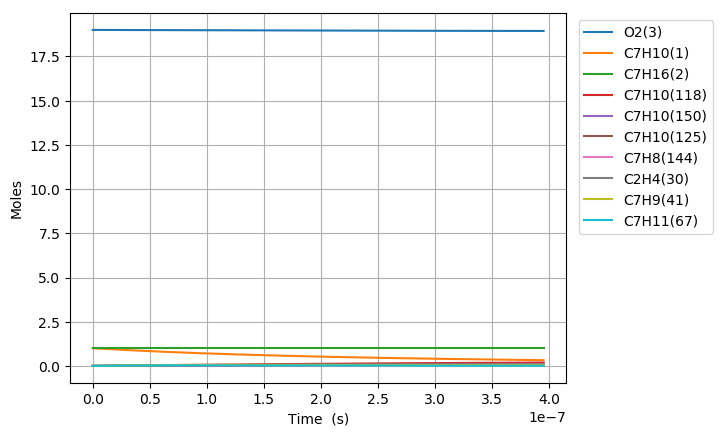

Source data for this figure (header and first rows):
Time (s), Volume (m^3), H(4), O(5), OH(6), H2(7), H2O(8), Ar(9), He(10), HO2(11), H2O2(12), N2, Ne, C7H10(1), C7H16(2), O2(3), C7H10(57), C7H10(54), C7H11(67), C7H9(41), C7H10(125), S(151), S(153), S(152)
0.0, 0.3721, 0.0, 0.0, 0.0, 0.0, 0.0, 0.0, 0.0, 0.0, 0.0, 154.0, 0.0, 1.0, 1.0, 19.0, 0.0, 0.0, 0.0, 0.0, 0.0, 0.0, 0.0, 0.0
1.9308925974309562e-22, 0.3721, 4.6051973260140381e-22, 1.2157452166799371e-35, 1.5125063378594754e-37, 4.2152222294894716e-58, 1.0449662210441066e-51, 0.0, 0.0, 1.5986153550234803e-22, 1.5527122112550431e-40, 154.0, 0.0, 1, 1.0, 19.0, 2.9037538254517943e-17, 2.5804246397221689e-16, 2.092494306766166e-16, 2.0925005105775121e-16, 3.8635766847155885e-26, 2.2438628270241409e-28, 2.24386390197503e-28, 1.3379407957407412e-28
5.406499272806677e-22, 0.3721, 1.2894552512844227e-21, 3.4530918120509386e-35, 9.1355382806740796e-37, 6.370043835586854e-57, 1.2405840603152332e-50, 0.0, 0.0, 4.4761229960407187e-22, 9.3783817597369606e-40, 154.0, 0.0, 1, 1.0, 19.0, 8.1305107112650143e-17, 7.2251889879183926e-16, 5.8589840589379736e-16, 5.8590014296054192e-16, 2.333600316677849e-25, 1.3552931475136375e-27, 1.3552905439302443e-27, 8.0811624044696745e-28
1.235771262355812e-21, 0.3721, 2.9473262886524296e-21, 8.1238058241838895e-35, 4.3983684304996278e-36, 6.8526024818982304e-56, 1.2180128582717851e-49, 0.0, 0.0, 1.0231138285975082e-21, 4.5152871159557386e-39, 154.0, 0.0, 1, 1.0, 19.0, 1.858402448289141e-16, 1.6514717671096117e-15, 1.339196356325242e-15, 1.3392003267614772e-15, 1.1235280985797427e-24, 6.5251531008520539e-27, 6.5251074342361461e-27, 3.8907318313074729e-27
2.6260139325061003e-21, 0.3721, 6.2630683633963203e-21, 1.8249317134033475e-34, 1.9208830490859497e-35, 6.2987222900677373e-55, 1.0773186078985444e-48, 0.0, 0.0, 2.1741168897443363e-21, 1.971944514103464e-38, 154.0, 0.0, 1, 1.0, 19.0, 3.9491052026144024e-16, 3.5093774984592662e-15, 2.8457922571764637e-15, 2.8458006943447635e-15, 4.9067423757881079e-24, 2.8497057901820378e-26, 2.8496567368587225e-26, 1.699184807793919e-26
5.406499272806677e-21, 0.3721, 1.2894552512915603e-20, 4.1636672896226589e-34, 8.0193086033706833e-35, 5.3886895467524308e-54, 9.0555121448218382e-48, 0.0, 0.0, 4.4761230246778138e-21, 8.232480196342916e-38, 154.0, 0.0, 1, 1.0, 19.0, 8.1305107112648526e-16, 7.2251889400150132e-15, 5.8589840588322347e-15, 5.8590014294369991e-15, 2.0484683458155822e-23, 1.1896960707634403e-25, 1.1896512649087805e-25, 7.0937620738460149e-26
1.0967469953407831e-20, 0.3721, 2.6157520812080175e-20, 1.0095671699186208e-33, 3.2761492280907877e-34, 4.455472751925896e-53, 7.4242560120324437e-47, 0.0, 0.0, 9.0801353451040532e-21, 3.3632368023138451e-37, 154.0, 0.0, 1, 1.0, 19.0, 1.6493321728565469e-15, 1.4656811738552267e-14, 1.1885367661957091e-14, 1.1885402899324135e-14, 8.3686615370000786e-23, 4.8602966367910722e-25, 4.8599147981256984e-25, 2.898033259894503e-25
2.208941131461014e-20, 0.3721, 5.2683457410913364e-20, 2.6977813547831861e-33, 1.3242718991278674e-33, 3.623116492189539e-52, 6.0123550232598955e-46, 0.0, 0.0, 1.8288160188193672e-20, 1.3594741075337173e-36, 154.0, 0.0, 1, 1.0, 19.0, 3.3218943763165552e-15, 2.9520056997329793e-14, 2.3938134867460063e-14, 2.3938205837909182e-14, 3.3827467526457323e-22, 1.9646096096064458e-24, 1.9642945665235135e-24, 1.1714313702985807e-24
4.433329403701475e-20, 0.3721, 1.0573533061059588e-19, 8.0814629371348028e-33, 5.3248390629123101e-33, 2.9221747798555036e-51, 4.8392663930004977e-45, 0.0, 0.0, 3.6704210683321465e-20, 5.4663857433941248e-36, 154.0, 0.0, 1, 1.0, 19.0, 6.6670187832361159e-15, 5.9246546161697077e-14, 4.8043669275479043e-14, 4.8043811710323205e-14, 1.360187555996806e-21, 7.8996088300039867e-24, 7.897050022331868e-24, 4.7102739468444761e-24
8.882105948182399e-20, 0.3721, 2.1183907701802558e-19, 2.6877838958848523e-32, 2.1354986235666135e-32, 2.3472498143272167e-50, 3.8832065170322517e-44, 0.0, 0.0, 7.353631490937133e-20, 2.1922652925658332e-35, 154.0, 0.0, 1, 1.0, 19.0, 1.3357267597073407e-14, 1.1869951907768094e-13, 9.6254738079569155e-14, 9.6255023436133835e-14, 5.4549601745100991e-21, 3.168096456621598e-23, 3.1660344062881711e-23, 1.8890304673241986e-23
1.7779659037144246e-19, 0.3721, 4.2404656986514337e-19, 9.6586642482482172e-32, 8.5531331966693394e-32, 1.8816114441539819e-49, 3.1112906649164475e-43, 0.0, 0.0, 1.4720053630464804e-19, 8.7804969216523865e-35, 154.0, 0.0, 1, 1.0, 19.0, 2.6737765224740659e-14, 2.376054432586498e-13, 1.926768756399579e-13, 1.9267744681173983e-13, 2.1848291345944101e-20, 1.2688910507027999e-22, 1.2672361502269358e-22, 7.5659745392067029e-23
3.5574765215067935e-19, 0.3721, 8.484615556884128e-19, 3.6446845586788858e-31, 3.4234822900906516e-31, 1.5068155084131151e-48, 2.4909243307100734e-42, 0.0, 0.0, 2.945290308679094e-19, 3.5144877977691333e-34, 154.0, 0.0, 1, 1.0, 19.0, 5.3498760480045875e-14, 4.7541720501662363e-13, 3.8552115056956955e-13, 3.8552229325932525e-13, 8.7450085476142804e-20, 5.0788710100488421e-22, 5.0656228696632832e-22, 3.0283611967701494e-22
7.116497757091532e-19, 0.3721, 1.6972915278510866e-18, 1.4140889113297723e-30, 1.3698388457209887e-30, 1.2060636055257511e-47, 1.9934965081471168e-41, 0.0, 0.0, 5.8918622708526384e-19, 1.40625351499883e-33, 154.0, 0.0, 1, 1.0, 19.0, 1.0702075099053909e-13, 9.5104038211696826e-13, 7.7120969966412977e-13, 7.7121198494345164e-13, 3.4991410528354131e-19, 2.0322099429814914e-21, 2.0216271960560865e-21, 1.2117386459127097e-21
1.4234540228261008e-18, 0.3721, 3.3949514742409765e-18, 5.5687571637259378e-30, 5.4802473721008408e-30, 9.6509599838330782e-47, 1.5951000894363537e-40, 0.0, 0.0, 1.1785014478832974e-18, 5.6259346593396541e-33, 154.0, 0.0, 1, 1.0, 19.0, 2.1406473201105678e-13, 1.9022853506572638e-12, 1.5425867947945974e-12, 1.542591363494964e-12, 1.3998831062688831e-18, 8.1301629506097726e-21, 8.0458710446717308e-21, 4.847741259428889e-21
2.847062517059996e-18, 0.3721, 6.7902713752789192e-18, 2.2099803248072748e-29, 2.1922773616262838e-29, 7.7217577586924937e-46, 1.2762012388921123e-39, 0.0, 0.0, 2.3571352029326515e-18, 2.2505609383555256e-32, 154.0, 0.0, 1, 1.0, 19.0, 4.2815269405021707e-13, 3.8047697451124261e-12, 3.0853409728209232e-12, 3.0853501015465774e-12, 5.5999788351998931e-18, 3.2523297647034287e-20, 3.1855275167606792e-20, 1.9392524336115319e-20
5.694279505527786e-18, 0.3721, 1.3580911210387463e-17, 8.8048735444303326e-29, 8.7694663026822261e-29, 6.1778168537732171e-45, 1.0210094626111433e-38, 0.0, 0.0, 4.7144159668443973e-18, 9.0026414493793937e-32, 154.0, 0.0, 1, 1.0, 19.0, 8.5632861812103735e-13, 7.6097163636502196e-12, 6.170849279935141e-12, 6.1708675031076106e-12, 2.2400752253013599e-17, 1.3009847686343457e-19, 1.2485439921794304e-19, 7.7573102764049919e-20
1.1388713482463367e-17, 0.3721, 2.7162191012735169e-17, 3.5149397362146186e-28, 3.5078579078989273e-28, 4.9424412894015723e-44, 8.1682696236015809e-38, 0.0, 0.0, 9.4290305099192027e-18, 3.601154947205337e-31, 154.0, 0.0, 1, 1.0, 19.0, 1.7126804662326769e-12, 1.5219520920269109e-11, 1.2341865698409875e-11, 1.2341902020459636e-11, 8.9604235349894071e-17, 5.2040443547220058e-19, 4.7997596840385943e-19, 3.1029751611248993e-19
2.277758143633453e-17, 0.3721, 5.4324751145953033e-17, 1.4045740545109239e-27, 1.4031574521079186e-27, 3.9540658236396696e-43, 6.5346933194741777e-37, 0.0, 0.0, 1.8858471657067438e-17, 1.440496714097884e-30, 154.0, 0.0, 1, 1.0, 19.0, 3.4253841623359525e-12, 3.0438775319947345e-11, 2.4683897752344852e-11, 2.4683969998591075e-11, 3.5841581403324764e-16, 2.0816384414041525e-18, 1.7802111609134221e-18, 1.2411930322284435e-18
3.4166449390205695e-17, 0.3721, 8.14873118076933e-17, 2.983843849331847e-27, 2.9817185292419091e-27, 1.1738770459884003e-42, 1.8685196289819785e-36, 0.0, 0.0, 2.8288124865207828e-17, 3.0610945147137502e-30, 154.0, 0.0, 1, 1.0, 19.0, 5.1380878583192227e-12, 4.565767501433311e-11, 3.7025929023265659e-11, 3.7026036995596821e-11, 7.616288727237825e-16, 4.4234942246913281e-18, 3.5949978349778752e-18, 2.6375289045222223e-18
4.555531734407686e-17, 0.3721, 1.0864987299795591e-16, 5.0893034674805077e-27, 5.086469032215941e-27, 2.5578421833969778e-42, 3.9412558203829556e-36, 0.0, 0.0, 3.7717990134334049e-17, 5.2219224189440029e-30, 154.0, 0.0, 1, 1.0, 19.0, 6.8507915541824891e-12, 6.0876220011693287e-11, 4.9367959511172588e-11, 4.9368103077277413e-11, 1.299240279012094e-15, 7.54597147438983e-18, 5.8585417819108158e-18, 4.4992988024715583e-18
6.833305325181919e-17, 0.3721, 1.6297499661889071e-16, 1.0535158342776111e-26, 1.0530904436026552e-26, 7.4247633398345568e-42, 1.0764811189723784e-35, 0.0, 0.0, 5.6578218366717594e-17, 1.0811508273850977e-29, 154.0, 0.0, 1, 1.0, 19.0, 1.0276198945627378e-11, 9.1312477579854121e-11, 7.4052018649301801e-11, 7.4052233264455712e-11, 2.6898780683546702e-15, 1.5622995798738733e-17, 1.1266825927710175e-17, 9.3151641318830297e-18
9.111078915956152e-17, 0.3721, 2.1730012218339038e-16, 1.7916001776469111e-26, 1.7910326111036912e-26, 1.6237360319462871e-41, 2.2523609591924546e-35, 0.0, 0.0, 7.543922642292778e-17, 1.8387827466366786e-29, 154.0, 0.0, 1, 1.0, 19.0, 1.3701606336630973e-11, 1.2174743086921757e-10, 9.8736074908012348e-11, 9.8736360518579668e-11, 4.5747204957568405e-15, 2.657064108939641e-17, 1.7892480469997035e-17, 1.5842543816782875e-17
1.1388852506730384e-16, 0.3721, 2.7162524983028087e-16, 2.7370047968237704e-26, 2.7362947429335252e-26, 3.0463943623267306e-41, 4.1003400896223413e-35, 0.0, 0.0, 9.430107000462618e-17, 2.8092880145218063e-29, 154.0, 0.0, 1, 1.0, 19.0, 1.7127013727161747e-11, 1.5218098677226515e-10, 1.2342012808163352e-10, 1.2342048490931781e-10, 6.9890469566210224e-15, 4.0593949626691737e-17, 2.5543330262844154e-17, 2.4203646612231958e-17
1.594439968827885e-16, 0.3721, 3.8027551150203663e-16, 5.2627980130126357e-26, 5.2618015802848652e-26, 8.3357894163641059e-41, 1.0826118477652631e-34, 0.0, 0.0, 1.3202731622707806e-16, 5.4023513348276447e-29, 154.0, 0.0, 1, 1.0, 19.0, 2.3977828506775134e-11, 2.1304381901814649e-10, 1.727882249798344e-10, 1.7278872616941244e-10, 1.3439269216310955e-14, 7.8060737679971659e-17, 4.273666177897451e-17, 4.6541919075033342e-17
2.0499946869827316e-16, 0.3721, 4.8892578163148239e-16, 8.6306298588640913e-26, 8.629344779510551e-26, 1.7573412761967271e-40, 2.2445267672769494e-34, 0.0, 0.0, 1.6975695596080608e-16, 8.8601426289346741e-29, 154.0, 0.0, 1, 1.0, 19.0, 3.0828643284468153e-11, 2.7390097657155016e-10, 2.2215630934788349e-10, 2.2215695811173034e-10, 2.2039690763596763e-14, 1.2801939306970506e-16, 6.1782541549773333e-17, 7.6327275431625044e-17
2.9611041232924245e-16, 0.3721, 7.0622634725987104e-16, 1.7892058074824296e-25, 1.7890185618677676e-25, 5.3608144715452707e-40, 6.7441587769456306e-34, 0.0, 0.0, 2.4522641452963744e-16, 1.8369991123126275e-28, 154.0, 0.0, 1, 1.0, 19.0, 4.45302728340939e-11, 3.9559827272183833e-10, 3.2089244049891117e-10, 3.2089339728339175e-10, 4.5689191351894081e-14, 2.6540693727655255e-16, 1.0219682223544467e-16, 1.5823401533335255e-16
4.78332299591181e-16, 0.3721, 1.1408275799938028e-15, 4.6517916927068377e-25, 4.6514808302846703e-25, 2.3264469619419427e-39, 2.8995330952180531e-33, 0.0, 0.0, 3.96206047743158e-16, 4.7769539599036164e-28, 154.0, 0.0, 1, 1.0, 19.0, 7.19335319103044e-11, 6.3892480725392097e-10, 5.1836455246251612e-10, 5.1836618273597482e-10, 1.1877598028628597e-13, 6.9006113121242173e-16, 1.8636839985603131e-16, 4.1137751632630656e-16
8.427760741150582e-16, 0.3721, 2.0100304513666056e-15, 1.4418149884787873e-24, 1.44175501820965e-24, 1.3156635260245088e-38, 1.6327630401775275e-32, 0.0, 0.0, 6.9832817703699296e-16, 1.481108932982159e-27, 154.0, 0.0, 1, 1.0, 19, 1.2674004997056249e-10, 1.1253057890941171e-09, 9.1330817504620441e-10, 9.1331139333881209e-10, 3.6804620283049009e-13, 2.1388756815657419e-15, 3.5693414684421964e-16, 1.274873457110118e-15
1.2072198486389354e-15, 0.3721, 2.8792338639453894e-15, 2.9572779299165781e-24, 2.9571813104630394e-24, 3.7521946346271821e-38, 4.6511431089706319e-32, 0.0, 0.0, 1.0006674566266387e-15, 3.038720893844472e-27, 154.0, 0.0, 1, 1.0, 19, 1.8154656790793688e-10, 1.6113241722705625e-09, 1.308250995845718e-09, 1.3082561262453099e-09, 7.5470878438410649e-13, 4.3870246006624388e-15, 5.2789750349418416e-16, 2.6145070667017695e-15
1.5716636231628127e-15, 0.3721, 3.7484378177291268e-15, 5.011570977003375e-24, 5.0114268439336855e-24, 8.0833455195943534e-38, 1.0013871136801525e-31, 0.0, 0.0, 1.3032238861681277e-15, 5.1509527279826564e-27, 154.0, 0.0, 1, 1.0, 19, 2.3635308572242812e-10, 2.0969802143611132e-09, 1.7031930148713741e-09, 1.7032003824612866e-09, 1.2786661258507418e-12, 7.4344975799211132e-15, 6.9844970671078972e-16, 4.4300812954515e-15
1.9361073976866897e-15, 0.3721, 4.6176423127170596e-15, 7.6046975138940099e-24, 7.6044917989827748e-24, 1.4868981885449762e-37, 1.8412286800903256e-31, 0.0, 0.0, 1.6059974654269084e-15, 7.8182404544471767e-27, 154.0, 0.0, 1, 1.0, 19, 2.9115960341403648e-10, 2.5822741812535257e-09, 2.0981342321333932e-09, 2.0981441619440207e-09, 1.9398174794204547e-12, 1.1281284408353522e-14, 8.688368365930839e-16, 6.7213927907774923e-15
2.6649949467344443e-15, 0.3721, 6.3560529263031318e-15, 1.4407464052188215e-23, 1.4407081089972382e-23, 3.7882637537152807e-37, 4.6879560966911419e-31, 0.0, 0.0, 2.2121960724072547e-15, 1.4819600996083364e-26, 154.0, 0.0, 1, 1.0, 19, 4.0077263842860605e-10, 3.5517768739872436e-09, 2.8880142614037427e-09, 2.8880302910259338e-09, 3.6733291685279721e-12, 2.1372762416417716e-14, 1.2095528704510967e-15, 1.2730474433826866e-14
3.3938824957821988e-15, 0.3721, 8.0944657046984736e-15, 2.3365605640813965e-23, 2.336495158451761e-23, 7.7293027060145663e-37, 9.5597771766985021e-31, 0.0, 0.0, 2.8192632760720704e-15, 2.4046301359070068e-26, 154.0, 0.0, 1, 1.0, 19, 5.1038567295164841e-10, 4.5198343790839237e-09, 3.6778910837373077e-09, 3.6779145149216967e-09, 5.9544372970132336e-12, 3.46613781471289e-14, 1.5502436656469378e-15, 2.0640123329349344e-14
4.122770044829953e-15, 0.3721, 9.8328806478977958e-15, 3.4479151974599973e-23, 3.447810592631985e-23, 1.378457792219552e-36, 1.7040452569439646e-30, 0.0, 0.0, 3.4271990748943072e-15, 3.5502025965236362e-26, 154.0, 0.0, 1, 1.0, 19, 6.1999870698316681e-10, 5.486448934476262e-09, 4.4677646992187074e-09, 4.4677968351758841e-09, 8.78229388744188e-12, 5.1147047046890325e-14, 1.8910779200528303e-15, 3.0448626248944774e-14
5.580545142925462e-15, 0.3721, 1.3309717028688444e-14, 6.3172575045740189e-23, 6.3170277034702733e-23, 3.4092714142324489e-36, 4.2100541973976089e-30, 0.0, 0.0, 4.6456764523143862e-15, 6.5114896083746516e-26, 154.0, 0.0, 1, 1.0, 19, 8.392247735716425e-10, 7.4153578779880569e-09, 6.0475023099534717e-09, 6.0475557720013471e-09, 1.6074962808934521e-11, 9.3709216143857698e-14, 2.5725903461169286e-15, 5.5755538978553051e-14
7.038320241020971e-15, 0.3721, 1.6786562068634891e-14, 1.0048796395209413e-22, 1.0048361555838704e-22, 6.840797808722982e-36, 8.4390473431797633e-30, 0.0, 0.0, 5.8676281931249437e-15, 1.0368677070505345e-25, 154.0, 0.0, 1, 1.0, 19, 1.0584508381940563e-09, 9.3385209713618504e-09, 7.6272270942625254e-09, 7.6273071147386145e-09, 2.5544793336769e-11, 1.4905861572235877e-13, 3.2540945809981571e-15, 8.8637972236816726e-14
8.49609533911648e-15, 0.3721, 2.0263415767697301e-14, 1.4642554788701708e-22, 1.4641814251735783e-22, 1.2041580802219872e-35, 1.4840317342177974e-29, 0.0, 0.0, 7.0930542858784222e-15, 1.5124603616871889e-25, 154.0, 0.0, 1, 1.0, 19, 1.2776769008504307e-09, 1.1255955318540749e-08, 9.2069390527960514e-09, 9.2070508765164853e-09, 3.7185304597850972e-11, 2.1719459609297049e-13, 3.9355939292447444e-15, 1.2908279425734963e-13
9.953870437211989e-15, 0.3721, 2.3740278125835932e-14, 2.0098555586259157e-22, 2.0097387891034941e-22, 1.938136322686331e-35, 2.386283636105482e-29, 0.0, 0.0, 8.3219547191479776e-15, 2.0782107116670324e-25, 154.0, 0.0, 1, 1.0, 19, 1.4969029615407885e-09, 1.3167677958758201e-08, 1.078663818620375e-08, 1.0786787070432612e-08, 5.0990040238284517e-11, 2.9811650805613513e-13, 4.6170899838153599e-15, 1.7707690612621838e-13
1.2869420633403007e-14, 0.3721, 3.0694028819183223e-14, 3.3597376094013972e-22, 3.3594906405449512e-22, 4.1968321024717833e-35, 5.1569606736285518e-29, 0.0, 0.0, 1.079017856155922e-14, 3.4813218063972526e-25, 154.0, 0.0, 1, 1.0, 19, 1.9353550770235447e-09, 1.6974056008457636e-08, 1.3945997980243306e-08, 1.394623680698247e-08, 8.5066460329401216e-11, 4.9831552711228211e-13, 5.9800723121182664e-15, 2.9566069781506282e-13
1.5784970829594023e-14, 0.3721, 3.7647814148359908e-14, 5.0545441326286677e-22, 5.0540933912192153e-22, 7.7591293126702327e-35, 9.5155584418977843e-29, 0.0, 0.0, 1.3272299629091029e-14, 5.248476513761671e-25, 154.0, 0.0, 1, 1.0, 19, 2.3738071846425052e-09, 2.075779060431002e-08, 1.7105306481584597e-08, 1.7105656428863724e-08, 1.2772271728186646e-10, 7.496504734467389e-13, 7.3430417290261686e-15, 4.4428487427087961e-13
1.870052102578504e-14, 0.3721, 4.4601634113050164e-14, 7.0942934729446153e-22, 7.0935487228372961e-22, 1.2926312438332464e-34, 1.5821812068021743e-28, 0.0, 0.0, 1.5768317830670074e-14, 7.3819529901409656e-25, 154.0, 0.0, 1, 1.0, 19, 2.8122592843978493e-09, 2.4519016481756293e-08, 2.0264563695432125e-08, 2.0265046040229288e-08, 1.7890775834784821e-10, 1.0521161465141518e-12, 8.7059981511086156e-15, 6.2284528531561424e-13
2.161607122197606e-14, 0.3721, 5.1555488712939412e-14, 9.4790039746445055e-22, 9.4778583172210073e-22, 2.0002016473851689e-34, 2.4435486505985461e-28, 0.0, 0.0, 1.8278233075451489e-14, 9.8840315861465277e-25, 154.0, 0.0, 1, 1.0, 19, 3.2507113762897552e-09, 2.8257867566523893e-08, 2.342376962699023e-08, 2.3424405744870615e-08, 2.3857083758890831e-10, 1.4057073459018354e-12, 1.0068941663283865e-14, 8.3123814204588519e-13
2.4531621418167078e-14, 0.3721, 5.8509377947714217e-14, 1.2208693980174396e-21, 1.220702385619178e-21, 2.9292190935466245e-34, 3.5716346209411629e-28, 0.0, 0.0, 2.0802045272825883e-14, 1.2756994645431527e-24, 154.0, 0.0, 1, 1.0, 19, 3.6891634603184002e-09, 3.1974476971927127e-08, 2.6582924281462688e-08, 2.6583735646212076e-08, 3.0666151689891653e-10, 1.8104188717701295e-12, 1.1431872319122691e-14, 1.069360022652871e-12
3.0362721810549114e-14, 0.3721, 7.241726032067275e-14, 1.8703085862808352e-21, 1.8699929495086427e-21, 5.5750580514847369e-34, 6.7718656546692629e-28, 0.0, 0.0, 2.589136016401887e-14, 1.9624712740978369e-24, 154.0, 0.0, 1, 1.0, 19, 4.5660676047866123e-09, 3.9341499419691999e-08, 3.2901079779962629e-08, 3.2902306450976181e-08, 4.6792535490520287e-10, 2.7731821065696709e-12, 1.4157695234550438e-14, 1.6343788849417968e-12
3.619382220293115e-14, 0.3721, 8.6325281229442524e-14, 2.657761582230119e-21, 2.6572279093905204e-21, 9.4794759203078137e-34, 1.1470681812885962e-27, 0.0, 0.0, 3.1036261783999639e-14, 2.8003405189377958e-24, 154.0, 0.0, 1, 1.0, 19, 5.4429717178038786e-09, 4.6621132861244771e-08, 3.9219030232549969e-08, 3.9220759274706778e-08, 6.6230178095760275e-10, 3.9403642639475617e-12, 1.6883467246574708e-14, 2.3170817072969898e-12
4.2024922595313186e-14, 0.3721, 1.0023344067155922e-13, 3.583243053165089e-21, 3.5824086107017514e-21, 1.4895463367935559e-33, 1.7955891522748324e-27, 0.0, 0.0, 3.6236749416185044e-14, 3.7911401538511673e-24, 154.0, 0.0, 1, 1.0, 19, 6.3198757993715808e-09, 5.3814413790938684e-08, 4.5536775680833678e-08, 4.5539094931866816e-08, 8.8939805588905069e-10, 5.3119237657382522e-12, 1.9609188709002363e-14, 3.1166540468122838e-12
4.785602298769522e-14, 0.3721, 1.1414173864457712e-13, 4.6467676636746191e-21, 4.6455363988852452e-21, 2.2079636455779867e-33, 2.6515306202568543e-27, 0.0, 0.0, 4.149282234758594e-14, 4.9367062763511247e-24, 154.0, 0.0, 1, 1.0, 19, 7.1967798494910837e-09, 6.0922366461967573e-08, 5.1854316166414125e-08, 5.1857314231306506e-08, 1.148826078843089e-09, 6.8878190421754178e-12, 2.2334859970512348e-14, 4.032287073080314e-12
5.368712338007726e-14, 0.3721, 1.2805017514606894e-13, 5.8483500756600369e-21, 5.8466126193918342e-21, 3.1292233437712235e-33, 3.7436740652538167e-27, 0.0, 0.0, 4.6804479868777502e-14, 6.2388781260124839e-24, 154.0, 0.0, 1, 1.0, 19, 8.0736838681637309e-09, 6.7946003048062174e-08, 5.8171651730883089e-08, 5.8175417976309604e-08, 1.4402023260053443e-09, 8.6680085318249581e-12, 2.5060481377355922e-14, 5.0631775219147096e-12
5.95182237724593e-14, 0.3721, 1.4195875017362586e-13, 7.1880049483096787e-21, 7.1856386176795082e-21, 4.2797126647496055e-33, 5.1008012718272869e-27, 0.0, 0.0, 5.2171721273888492e-14, 7.6994980927420114e-24, 154.0, 0.0, 1, 1.0, 19, 8.9505878553908539e-09, 7.4886323741236368e-08, 6.44887824158237e-08, 6.4493406964611282e-08, 1.7631478135663987e-09, 1.0652450681662525e-11, 2.778605327375842e-14, 6.208527677496601e-12
6.534932416484132e-14, 0.3721, 1.5586746372485713e-13, 8.6657469380818749e-21, 8.6626157392127266e-21, 5.6861829692830371e-33, 6.7516943053892961e-27, 0.0, 0.0, 5.7594545860587754e-14, 9.320411721568613e-24, 154.0, 0.0, 1, 1.0, 19, 9.827491811173773e-09, 8.1744316852252949e-08, 7.0805708262810387e-08, 7.0811281988420095e-08, 2.1172880596541896e-09, 1.2841103947124656e-11, 3.0511576001547292e-14, 7.4675453503672304e-12
7.70115249496054e-14, 0.3721, 1.8368530638887121e-13, 1.2035550881184218e-20, 1.2030428733907353e-20, 9.3758927362753298e-33, 1.1049907525498094e-26, 0.0, 0.0, 6.8606941786955673e-14, 1.3050517922011694e-23, 154.0, 0.0, 1, 1.0, 19, 1.1581299628412173e-08, 9.5217215157356405e-08, 8.3438945609176496e-08, 8.3446693284029845e-08, 2.9176770334455836e-09, 1.7830877688954096e-11, 3.5962475306411203e-14, 1.0323441852637056e-11
8.867372573436947e-14, 0.3721, 2.1150370311934749e-13, 1.59578791020246e-20, 1.5950062367326462e-20, 1.4419648451819594e-32, 1.6868575829191645e-26, 0.0, 0.0, 7.9841662099085254e-14, 1.7444024204628932e-23, 154.0, 0.0, 1, 1.0, 19, 1.3335107319889139e-08, 1.083723723734219e-07, 9.607136410240325e-08, 9.6081658091771139e-08, 3.8384613285847564e-09, 2.3636997570062289e-11, 4.1413181979290841e-14, 1.3624638544831507e-11
1.0033592651913354e-13, 0.3721, 2.3932265389780692e-13, 2.0432848754089249e-20, 2.0421527403439937e-20, 2.1044570533635639e-32, 2.4437965913891016e-26, 0.0, 0.0, 9.1298701303225043e-14, 2.2515808515772213e-23, 154.0, 0.0, 1, 1.0, 19, 1.5088914885614649e-08, 1.2121728196511403e-07, 1.0870296407477388e-07, 1.0871618255436716e-07, 4.876801588483238e-09, 3.025913153827072e-11, 4.6863698670392089e-14, 1.7364992848769517e-11
1.1199812730389761e-13, 0.3721, 2.67142158706051e-13, 2.5460576947366178e-20, 2.5444834606345926e-20, 2.9483602074820594e-32, 3.3988349138726362e-26, 0.0, 0.0, 1.0297805395990172e-13, 2.8280799254965919e-23, 154.0, 0.0, 1, 1.0, 19, 1.6842722325598451e-08, 1.33759260752137e-07, 1.213337458584334e-07, 1.2135027272984019e-07, 6.0299253892806114e-09, 3.7696947676270084e-11, 5.2314027993363793e-14, 2.1538446883676714e-11
1.2366032808866167e-13, 0.3721, 2.9496221752615792e-13, 3.1041180748338534e-20, 3.1019994740275955e-20, 3.9975510006533267e-32, 4.5750001483226945e-26, 0.0, 0.0, 1.1487971468319822e-13, 3.4753975279578065e-23, 154.0, 0.0, 1, 1.0, 19, 1.8596529639850035e-08, 1.4600545300098485e-07, 1.3396370978538851e-07, 1.3398393459265237e-07, 7.2951256894349453e-09, 4.595011420165446e-11, 5.7764172525818952e-14, 2.6139026325625768e-11
1.3532252887342573e-13, 0.3721, 3.2278283034047936e-13, 3.7174777179971007e-20, 3.7147018569599593e-20, 5.2764886599079449e-32, 5.9953203497545901e-26, 0.0, 0.0, 1.2700367814003879e-13, 4.1950365911896941e-23, 154.0, 0.0, 1, 1.0, 19, 2.0350336828378709e-08, 1.5796283444768325e-07, 1.4659285618750771e-07, 1.4661717403483536e-07, 8.6697593054617018e-09, 5.5018299466975562e-11, 6.3214134809805708e-14, 3.1160839277925117e-11
1.5864693044295388e-13, 0.3721, 3.7842571788251472e-13, 5.1101415809720817e-20, 5.1056700372638006e-20, 8.624353808965033e-32, 9.6605401730758653e-26, 0.0, 0.0, 1.5191849218190816e-13, 5.8573160572954343e-23, 154.0, 0.0, 1, 1.0, 19, 2.385795082830333e-08, 1.8103824898891322e-07, 1.7184869774402239e-07, 1.7188240882014818e-07, 1.173706403759878e-08, 7.5598400301789269e-11, 7.4113522625707503e-14, 4.2445003403202466e-11
1.8197133201248202e-13, 0.3721, 4.3407082119629044e-13, 6.7241428151028179e-20, 6.7173966133423971e-20, 1.3199279643810413e-31, 1.4578727993217623e-25, 0.0, 0.0, 1.77722454450476e-13, 7.8270426969272399e-23, 154.0, 0.0, 1, 1.0, 19, 2.7365564325442322e-08, 2.0303808887979377e-07, 1.9710127318016642e-07, 1.971460226164388e-07, 1.5211914735909911e-08, 9.943459969759447e-11, 8.5012211084739143e-14, 5.5345409617071335e-11
2.0529573358201016e-13, 0.3721, 4.8971814015007493e-13, 8.5595748823812308e-20, 8.549890197254082e-20, 1.9217909743279901e-31, 2.0934124780657373e-25, 0.0, 0.0, 2.0441552411086828e-13, 1.0116421601663056e-22, 154.0, 0.0, 1, 1.0, 19, 3.0873177319862413e-08, 2.2401248795953113e-07, 2.223505851459265e-07, 2.2240805970697869e-07, 1.9075315134578945e-08, 1.2652424932604485e-10, 9.5910219292400417e-14, 6.9817775618333779e-11
2.286201351515383e-13, 0.3721, 5.4536767461615952e-13, 1.0616531175427197e-19, 1.0603159401338683e-19, 2.6906207253160015e-31, 2.8910978873886672e-25, 0.0, 0.0, 2.319976611067189e-13, 1.273773857166886e-22, 154.0, 0.0, 1, 1.0, 19, 3.4380789811627252e-08, 2.4400924352002553e-07, 2.4759663628909091e-07, 2.4766856316182736e-07, 2.3309154311390345e-08, 1.5686470301165652e-10, 1.0680756583076403e-13, 8.5819032272896284e-11
... 569 more rows
